2-way image classification set "spiral_processed" from GitHub (mahimairaja/NUS_007); label vocabulary: healthy, parkinson.

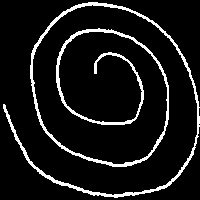
Label: healthy

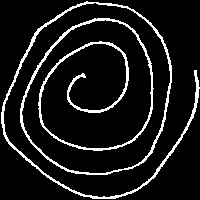
Label: parkinson

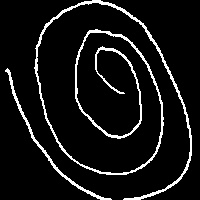
Label: parkinson

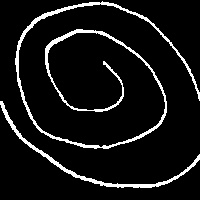
Label: healthy

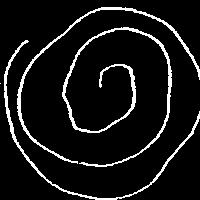
Label: healthy

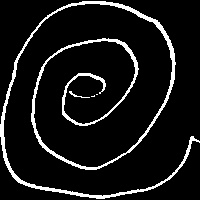
Label: parkinson
